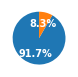

Source code (Python): (Note: this script raises an exception after producing the figure.)
import matplotlib.pyplot as plt
plt.rcParams['font.family'] = "sans-serif"
plt.rcParams['font.sans-serif'] = 'Arial'
plt.rcParams['mathtext.fontset'] = 'custom'
plt.rcParams['mathtext.cal'] = 'Arial' 
plt.rcParams['font.size'] = 7

fig1, ax1 = plt.subplots(figsize = (.75,.75))
ax1.pie([22,2], autopct='%1.1f%%',
         startangle=90, colors=[u'#1f77b4',u'#ff7f0e'], textprops = {'color':'white', 'weight':'bold'})
ax1.axis('equal')  # Equal aspect ratio ensures that pie is drawn as a circle.

plt.savefig('../GxE_Figures/Figure_1/Fig1e_piechart.svg')



plt.subplots(figsize = (1,1.75))
#edited = plt.bar(['Overall','CoCl$_2$','Caffeine','Fluconazole'],[24,7,7,10], color = 'black')
#nonedited = plt.bar(['Overall','CoCl$_2$','Caffeine','Fluconazole'], [2,0,0,2], bottom =[24,7,7,10], color = 'grey')
edited = plt.bar(['CoCl$_2$','Caffeine','Fluconazole'],[7,7,10], color = u'#1f77b4')
nonedited = plt.bar(['CoCl$_2$','Caffeine','Fluconazole'], [0,0,2], bottom =[7,7,10], color = u'#ff7f0e')


plt.xlabel('Edited yeast pool')
plt.xticks(rotation = 45)
plt.ylabel('# of Clones')
#plt.annotate(text = '24',xy =('Overall',22),ha='center', va='center', color = 'white')
plt.annotate(text = '7',xy =('CoCl$_2$',5),ha='center', va='center', color = 'white', weight = 'bold')
plt.annotate(text = '7',xy =('Caffeine',5),ha='center', va='center', color = 'white', weight = 'bold')
plt.annotate(text = '10',xy =('Fluconazole',8),ha='center', va='center', color = 'white', weight = 'bold')
#plt.annotate(text = '2',xy =('Overall',25),ha='center', va='center', color = 'white')
plt.annotate(text = '2',xy =('Fluconazole',11),ha='center', va='center', color = 'black', weight = 'bold')
plt.legend(['Edited','Unedited'], bbox_to_anchor = (1,1))
plt.yticks(range(0,13,2))
plt.savefig('../GxE_Figures/Figure_1/figure1e_editingrate.svg')

